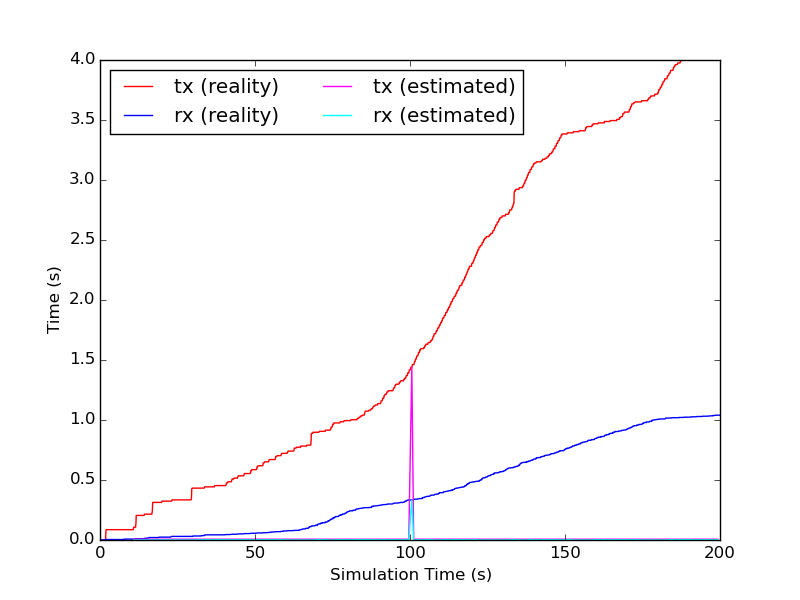

Source data for this figure (header and first rows):
time, tx, rx
10.93, 0.006618, 0.000352
13.29, 0.006618, 0.000352
16.93, 0.006618, 0.000352
17.26, 0.006618, 0.000352
19.11, 0.006618, 0.000352
20.97, 0.006618, 0.000352
23.19, 0.006618, 0.000352
24.91, 0.006618, 0.000352
26.93, 0.006618, 0.000352
29, 0.006618, 0.000352
30.84, 0.006618, 0.000352
33.44, 0.00697, 0.002992
33.49, 0.006618, 0.000352
35.05, 0.00697, 0.002992
35.13, 0.006618, 0.000352
37.16, 0.00697, 0.002992
39.42, 0.00697, 0.002992
40.38, 0.006618, 0.000352
41.24, 0.00697, 0.002992
41.32, 0.006618, 0.000352
42.61, 0.00697, 0.002992
42.97, 0.006618, 0.000352
45.32, 0.00697, 0.002992
45.37, 0.006618, 0.000352
46.86, 0.00697, 0.002992
46.93, 0.006618, 0.000352
48.92, 0.00697, 0.002992
49.02, 0.006618, 0.000352
51.27, 0.00697, 0.002992
51.35, 0.006618, 0.000352
53.1, 0.00697, 0.002992
53.38, 0.006618, 0.000352
55.13, 0.00697, 0.002992
55.17, 0.006618, 0.000352
56.68, 0.00697, 0.002992
56.84, 0.006618, 0.000352
59.18, 0.00697, 0.002992
59.23, 0.006618, 0.000352
61.7, 0.006618, 0.000352
63.01, 0.006618, 0.000352
65.1, 0.006618, 0.000352
66.84, 0.006618, 0.000352
68.92, 0.006618, 0.000352
69.89, 0.00697, 0.002992
69.99, 0.00697, 0.002992
71.12, 0.00697, 0.002992
71.2, 0.006618, 0.000352
73.22, 0.00697, 0.002992
73.27, 0.006618, 0.000352
74.93, 0.006618, 0.000352
77.27, 0.00697, 0.002992
77.32, 0.006618, 0.000352
79.48, 0.00697, 0.002992
79.53, 0.006618, 0.000352
81.21, 0.00697, 0.002992
81.29, 0.006618, 0.000352
82.73, 0.00697, 0.002992
85.57, 0.00697, 0.002992
87.58, 0.00697, 0.002992
87.62, 0.006618, 0.000352
... 95 more rows
